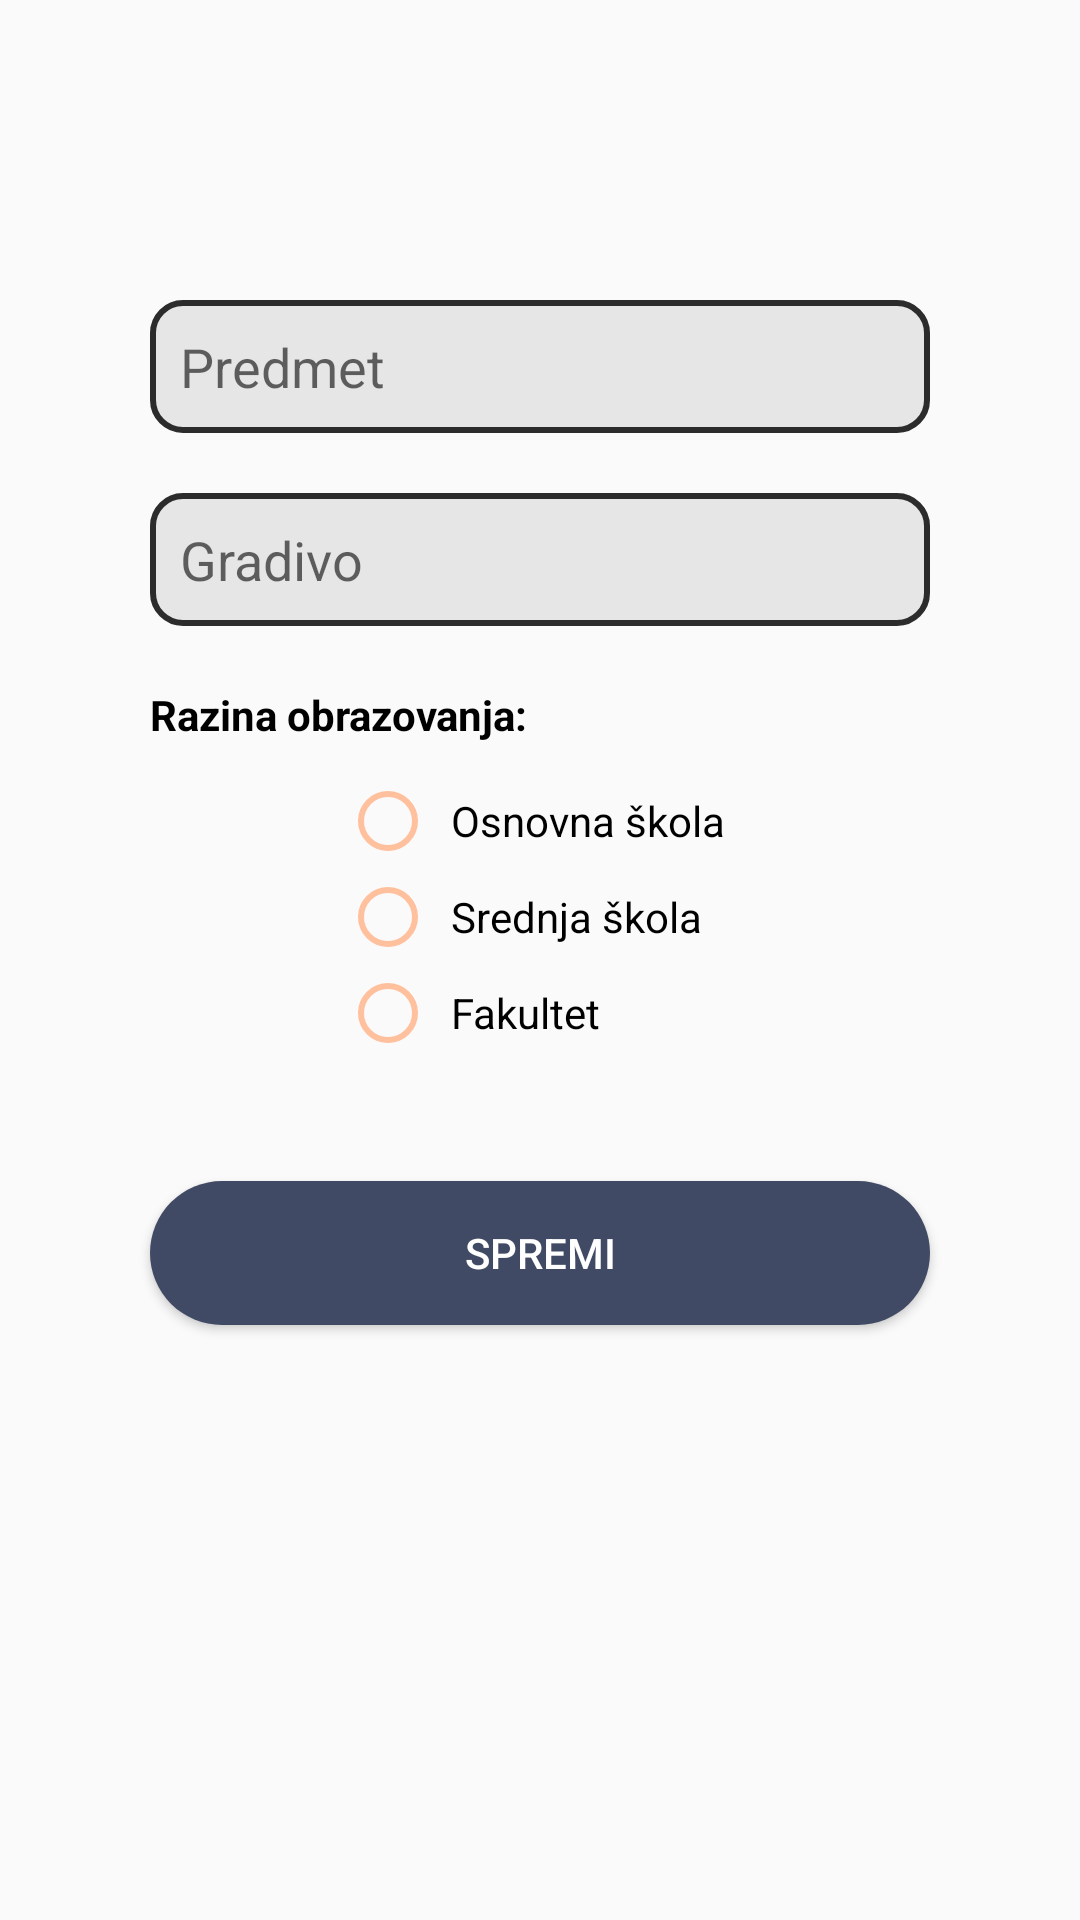

Android layout source for this screen:
<!-- AndroidManifest.xml: application theme Theme.Instrukcije -->
<!-- res/layout/activity_edit_post.xml -->
<?xml version="1.0" encoding="utf-8"?>
<androidx.constraintlayout.widget.ConstraintLayout xmlns:android="http://schemas.android.com/apk/res/android"
    xmlns:app="http://schemas.android.com/apk/res-auto"
    xmlns:tools="http://schemas.android.com/tools"
    android:layout_width="match_parent"
    android:layout_height="match_parent"
    tools:context=".EditPostActivity">

    <EditText
        android:id="@+id/editPostTitle"
        android:layout_width="match_parent"
        android:layout_height="wrap_content"
        android:hint="@string/edit_post_title"
        android:background="@drawable/custom_input"
        android:padding="10dp"
        app:layout_constraintTop_toTopOf="parent"
        app:layout_constraintStart_toStartOf="parent"
        app:layout_constraintEnd_toEndOf="parent"
        android:layout_marginTop="100dp"
        android:layout_marginHorizontal="50dp"
        android:paddingHorizontal="15dp"/>

    <EditText
        android:id="@+id/editPostDescription"
        android:hint="@string/edit_description"
        android:background="@drawable/custom_input"
        android:padding="10dp"
        android:layout_width="match_parent"
        android:layout_height="wrap_content"
        app:layout_constraintTop_toBottomOf="@id/editPostTitle"
        app:layout_constraintStart_toStartOf="parent"
        app:layout_constraintEnd_toEndOf="parent"
        android:layout_marginTop="20dp"
        android:layout_marginHorizontal="50dp"
        android:paddingHorizontal="15dp"
        android:maxLines="10"
        android:scrollbars="vertical"/>

    <TextView
        android:id="@+id/checkText"
        android:text="@string/education_level"
        android:textColor="@color/black"
        android:textStyle="bold"
        android:layout_width="wrap_content"
        android:layout_height="wrap_content"
        app:layout_constraintTop_toBottomOf="@id/editPostDescription"
        app:layout_constraintStart_toStartOf="@id/editPostDescription"
        android:layout_marginTop="20dp"/>

    <RadioGroup
        android:id="@+id/adLevel"
        android:layout_width="wrap_content"
        android:layout_height="wrap_content"
        app:layout_constraintTop_toBottomOf="@id/checkText"
        app:layout_constraintStart_toStartOf="parent"
        app:layout_constraintEnd_toEndOf="parent"
        android:layout_marginTop="10dp"
        android:orientation="vertical">

        <RadioButton
            android:id="@+id/osnovnaRadio"
            android:text="@string/osnovna"
            android:layout_width="wrap_content"
            android:layout_height="wrap_content"
            android:padding="5dp"
            android:onClick="checkLevel"
            android:buttonTint="@color/secondary_color" />

        <RadioButton
            android:id="@+id/srednjaRadio"
            android:text="@string/srednja"
            android:layout_width="wrap_content"
            android:layout_height="wrap_content"
            android:padding="5dp"
            android:onClick="checkLevel"
            android:buttonTint="@color/secondary_color"/>

        <RadioButton
            android:id="@+id/fakultetRadio"
            android:text="@string/fakultet"
            android:layout_width="wrap_content"
            android:layout_height="wrap_content"
            android:padding="5dp"
            android:onClick="checkLevel"
            android:buttonTint="@color/secondary_color"/>

    </RadioGroup>

    <Button
        android:id="@+id/savePostEdit"
        android:text="@string/save_edit_button"
        android:layout_width="match_parent"
        android:layout_height="wrap_content"
        app:layout_constraintTop_toBottomOf="@id/adLevel"
        app:layout_constraintStart_toStartOf="parent"
        app:layout_constraintEnd_toEndOf="parent"
        android:layout_marginHorizontal="50dp"
        android:layout_marginVertical="40dp"
        android:padding="10dp"
        android:background="@drawable/custom_rounded_button"
        android:textColor="@color/white"/>

</androidx.constraintlayout.widget.ConstraintLayout>
<!-- resources referenced by this layout -->
<resources>
  <color name="black">#FF000000</color>
  <color name="secondary_color">#FFC09E</color>
  <color name="white">#FFFFFFFF</color>
  <!-- drawable custom_input (drawable) -->
  <?xml version="1.0" encoding="utf-8"?>
  <selector xmlns:android="http://schemas.android.com/apk/res/android">
  
      <item android:state_enabled="true" android:state_focused="true">
          <shape android:shape="rectangle">
              <solid android:color="@android:color/white" />
              <corners android:radius="10dp" />
              <stroke android:color="@color/input_focused_border" android:width="5dp" />
          </shape>
      </item>
  
      <item android:state_enabled="true">
          <shape android:shape="rectangle">
              <solid android:color="@color/light_gray" />
              <corners android:radius="10dp" />
              <stroke android:color="@color/input_border" android:width="2dp" />
          </shape>
      </item>
  
  </selector>
  <!-- drawable custom_rounded_button (drawable) -->
  <?xml version="1.0" encoding="utf-8"?>
  <shape xmlns:android="http://schemas.android.com/apk/res/android"
      android:shape="rectangle">
      <solid android:color="@color/primary_color" />
      <corners android:bottomRightRadius="50dp"
          android:bottomLeftRadius="50dp"
          android:topRightRadius="50dp"
          android:topLeftRadius="50dp"/>
  </shape>
  <string name="edit_description">Gradivo</string>
  <string name="edit_post_title">Predmet</string>
  <string name="education_level">Razina obrazovanja:</string>
  <string name="fakultet">Fakultet</string>
  <string name="osnovna">Osnovna škola</string>
  <string name="save_edit_button">Spremi</string>
  <string name="srednja">Srednja škola</string>
  <style name="Theme.Instrukcije" parent="Theme.AppCompat.DayNight.NoActionBar">
          
          <item name="colorPrimary">@color/status_bar</item>
          <item name="colorPrimaryVariant">@color/status_bar</item>
          <item name="colorOnPrimary">@color/white</item>
          
          <item name="colorSecondary">@color/teal_200</item>
          <item name="colorSecondaryVariant">@color/teal_700</item>
          <item name="colorOnSecondary">@color/black</item>
          
          <item name="android:statusBarColor" tools:targetApi="l">?attr/colorPrimaryVariant</item>
          
          <item name="windowNoTitle">true</item>
          <item name="windowActionBar">false</item>
      </style>
  <color name="input_focused_border">#E1E5F1</color>
  <color name="light_gray">#e6e6e6</color>
  <color name="input_border">#2C2C2C</color>
  <color name="primary_color">#414a64</color>
  <color name="status_bar">#414a64</color>
  <color name="teal_200">#FF03DAC5</color>
  <color name="teal_700">#FF018786</color>
</resources>
